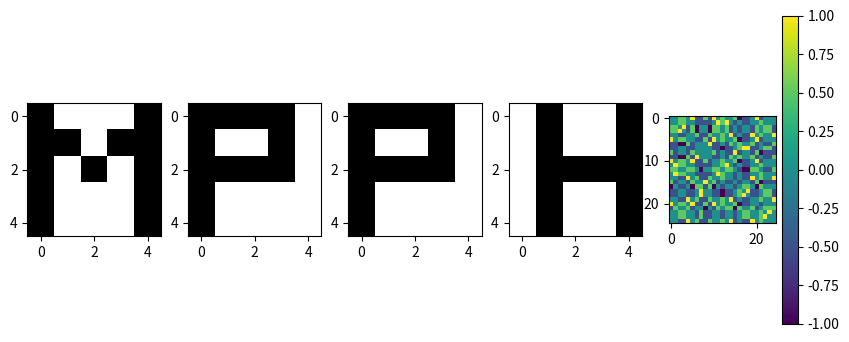
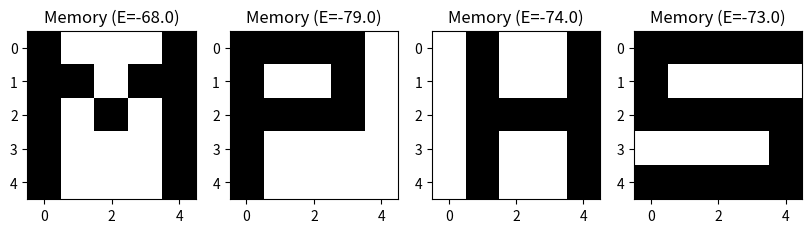
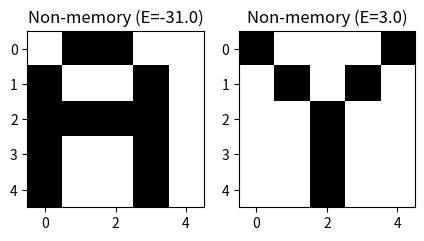
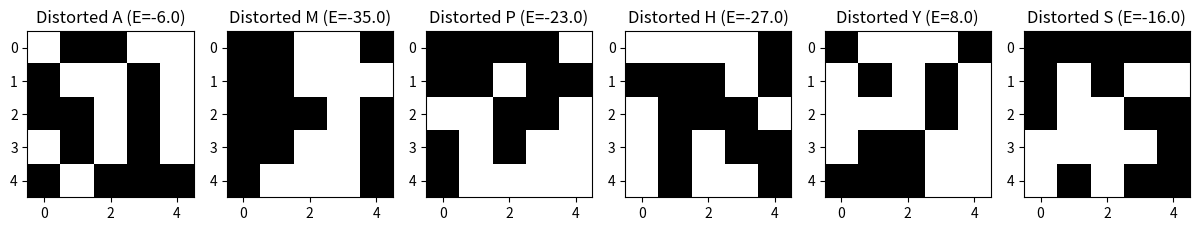
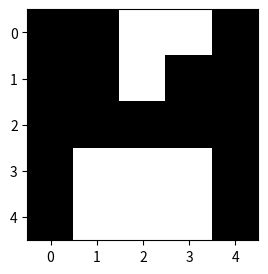
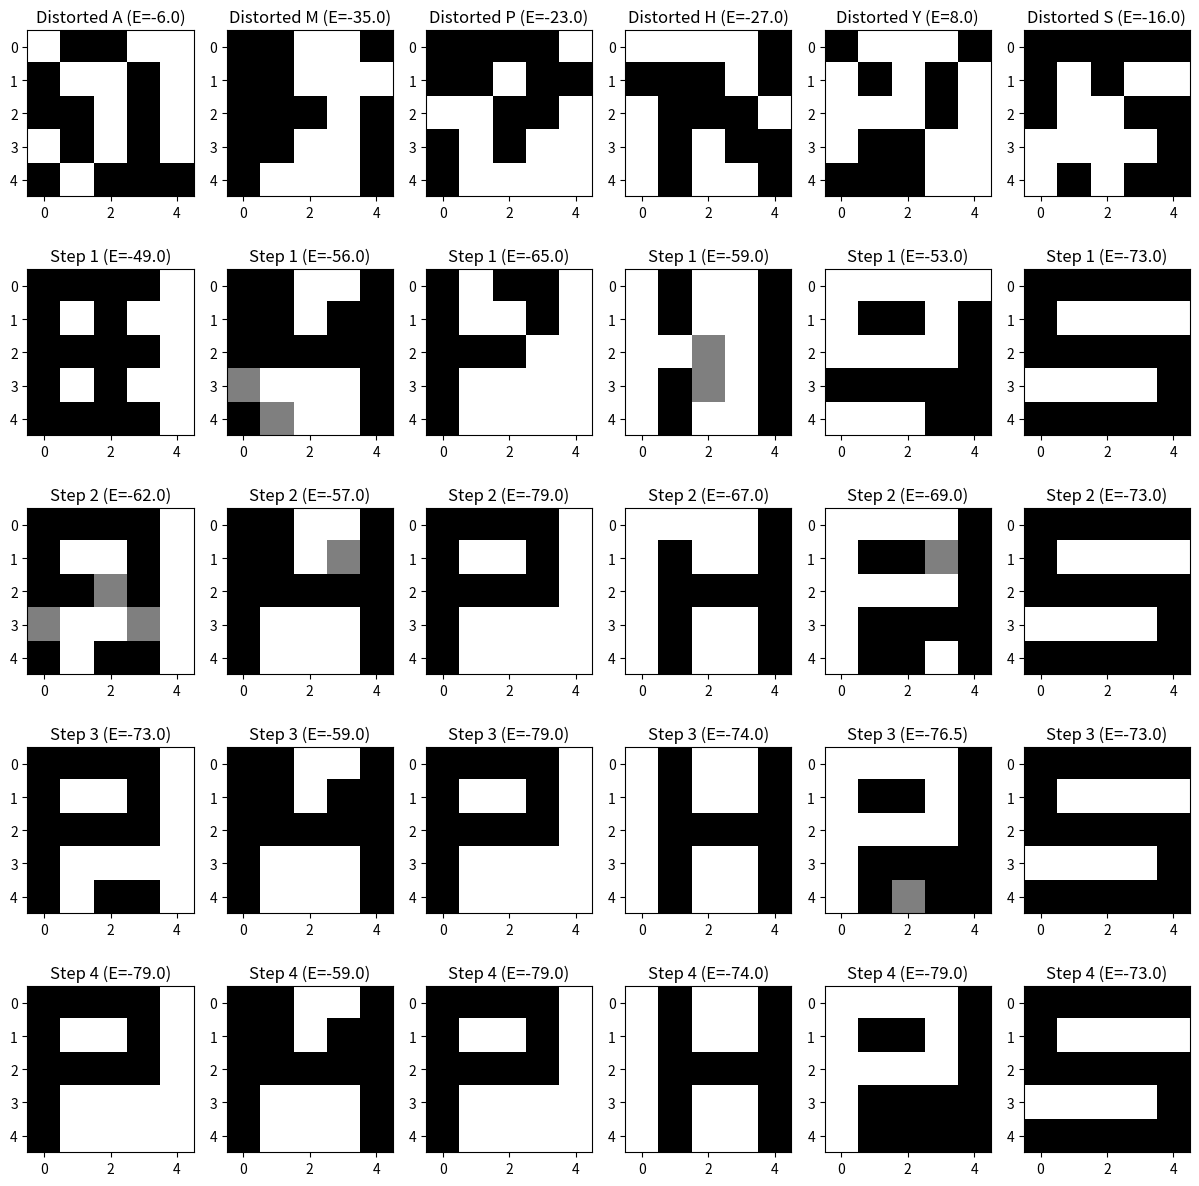

Python code for these plots, in order:
import numpy as np
import scipy as sp
import matplotlib.pyplot as plt

lettersX = {}
lettersX['A'] = """
.XX..
X..X.
XXXX.
X..X.
X..X.
"""
lettersX['M'] = """
X...X
XX.XX
X.X.X
X...X
X...X
"""
lettersX['P'] = """
XXXX.
X..X.
XXXX.
X....
X....
"""
lettersX['H'] = """
.X..X
.X..X
.XXXX
.X..X
.X..X
"""
lettersX['Y'] = """
X...X
.X.X.
..X..
..X..
..X..
"""
lettersX['S'] = """
XXXXX
X....
XXXXX
....X
XXXXX
"""

def toHopfieldState(patternX):
    return np.array([+1 if c=='X' else -1 for c in patternX.replace('\n','')])

letters = {}
for key, value in lettersX.items():
    letters[key] =  toHopfieldState(value)

letters['A']

def displayHopfieldState(pattern, ax=None):
    if ax is None:
        fig, ax = plt.subplots(1,1,figsize=(3,3))
    ax.imshow(pattern.reshape((5,5)), cmap=plt.cm.binary, interpolation='nearest')

fig,axs = plt.subplots(1,5, figsize=(10,4))
for ax, key in zip(axs,['M','P','P','H','S']):
    displayHopfieldState(letters[key],ax)

memories = np.array([letters['M'], letters['P'], letters['H'], letters['S'], ])

memories.shape

def trainHopfield(patterns):
    M, C = patterns.shape
    W = np.zeros((C,C))
    # Hebbian learning
    for p in patterns:
        W += np.outer(p,p)
    W[np.diag_indices(C)] = 0
    # Scaling of weights by number of train patterns
    return W / M

HopfieldWeights = trainHopfield(memories)
HopfieldWeights.shape

plt.imshow(HopfieldWeights, interpolation='nearest')
plt.colorbar();

# Measure the energy of a Hopfield state
def energyHopfieldState(W, p):
    return -0.5 * np.dot(np.dot(p.T, W), p)

fig,axs = plt.subplots(1,4, figsize=(10,4))
for ax, key in zip(axs,['M','P','H','S']):
    displayHopfieldState(letters[key],ax)
    ax.set_title(f'Memory (E={(energyHopfieldState(HopfieldWeights, letters[key]))})')
fig,axs = plt.subplots(1,2, figsize=(5,4))
for ax, key in zip(axs,['A','Y']):
    displayHopfieldState(letters[key],ax)
    ax.set_title(f'Non-memory (E={(energyHopfieldState(HopfieldWeights, letters[key]))})')

def distort(p, size=5):
    pcopy = p.copy()
    inds = np.arange(25)
    np.random.shuffle(inds)
    for ibit in inds[:size]:
        #print(f'Flipping bit {ibit}')
        pcopy[ibit] *= -1
    return pcopy

letters['A']

pDistort = distort(letters['A'])

pDistort

np.sum(pDistort!=letters['A'])

distortedLetters = {}
for key, value in letters.items():
    distortedLetters[key] =  distort(value)

fig,axs = plt.subplots(1,6, figsize=(15,4))
for ax, (key, dpattern) in zip(axs,distortedLetters.items()):
    displayHopfieldState(dpattern,ax)
    ax.set_title(f'Distorted {key} (E={(energyHopfieldState(HopfieldWeights, dpattern))})')

def recall(W, p, steps=5):
    pcopy = p.copy()
    for _ in range(steps):
        pcopy = np.sign(np.dot(pcopy, W))
    return pcopy

p_recall = recall(HopfieldWeights, distortedLetters['M'])

displayHopfieldState(p_recall)

Nsteps = 5
fig,axs = plt.subplots(Nsteps,6, figsize=(15,15))
for istep in range(Nsteps):
    for ax, (key, dpattern) in zip(axs[istep,:],distortedLetters.items()):
        p_recall = recall(HopfieldWeights, dpattern, steps=istep)
        displayHopfieldState(p_recall,ax)
        if istep==0:
            ax.set_title(f'Distorted {key} (E={(energyHopfieldState(HopfieldWeights, p_recall))})')
        else:
            ax.set_title(f'Step {istep} (E={(energyHopfieldState(HopfieldWeights, p_recall))})')

